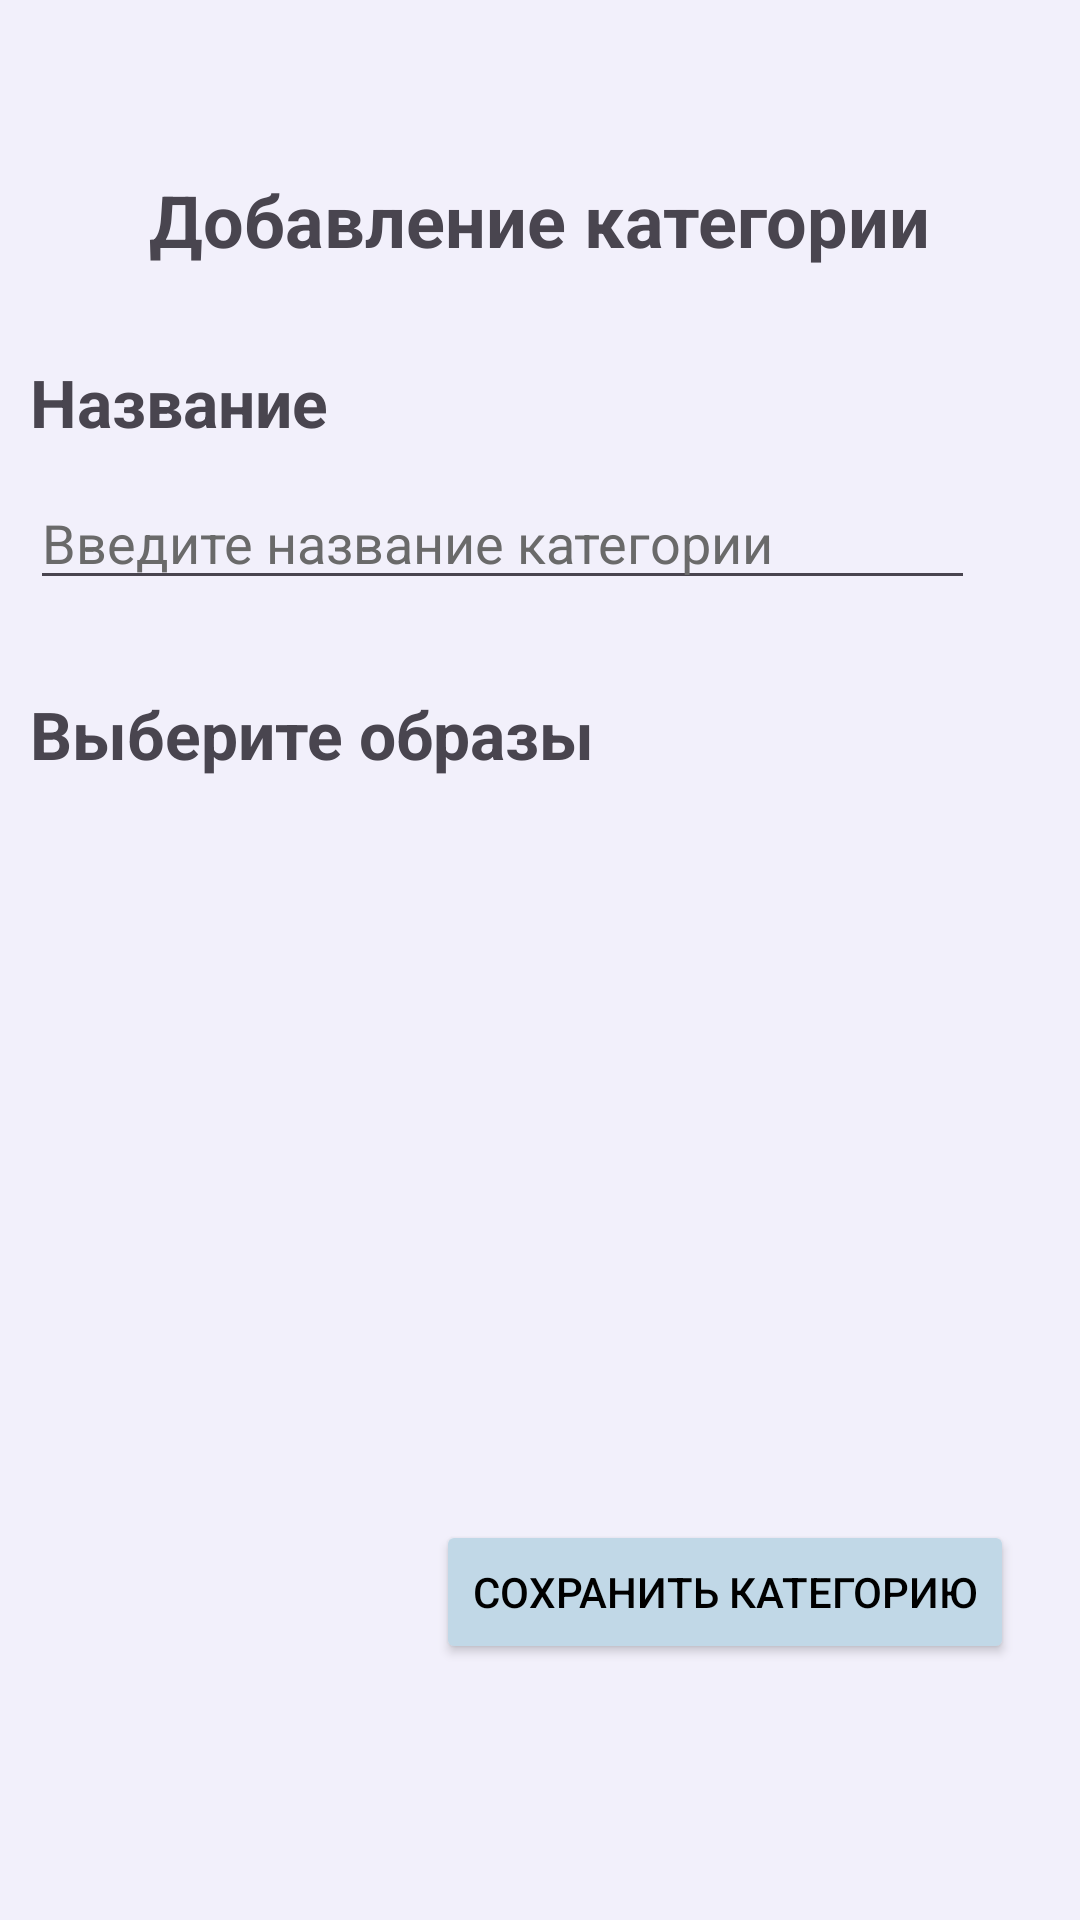

This screen was rendered from an Android layout file. Write that file and the resources it references.
<!-- AndroidManifest.xml: application theme Theme.MatchClothesApp -->
<!-- res/layout/fragment_add_outfit_category.xml -->
<?xml version="1.0" encoding="utf-8"?>
<androidx.constraintlayout.widget.ConstraintLayout xmlns:android="http://schemas.android.com/apk/res/android"
    xmlns:app="http://schemas.android.com/apk/res-auto"
    xmlns:tools="http://schemas.android.com/tools"
    android:background="#F2F0FB"
    android:layout_width="match_parent"
    android:layout_height="match_parent">

    <TextView
        android:id="@+id/addingCategory"
        android:layout_width="wrap_content"
        android:layout_height="wrap_content"
        android:layout_centerHorizontal="true"
        android:text="@string/addingCategory"
        android:textSize="24sp"
        android:textStyle="bold"
        app:layout_constraintBottom_toBottomOf="parent"
        app:layout_constraintEnd_toEndOf="parent"
        app:layout_constraintHorizontal_bias="0.5"
        app:layout_constraintStart_toStartOf="parent"
        app:layout_constraintTop_toTopOf="parent"
        app:layout_constraintVertical_bias="0.094" />

    <ImageView
        android:id="@+id/backButton"
        android:layout_width="29dp"
        android:layout_height="30dp"
        android:layout_alignParentStart="true"
        android:src="@drawable/back"
        app:layout_constraintBottom_toBottomOf="parent"
        app:layout_constraintEnd_toEndOf="parent"
        app:layout_constraintHorizontal_bias="0.102"
        app:layout_constraintStart_toStartOf="parent"
        app:layout_constraintTop_toTopOf="parent"
        app:layout_constraintVertical_bias="0.094" />


    <LinearLayout
        android:id="@+id/linearLayout"
        android:layout_width="match_parent"
        android:layout_height="wrap_content"
        android:orientation="vertical"
        app:layout_constraintTop_toBottomOf="@+id/addingCategory">


        <TextView
            android:layout_width="wrap_content"
            android:layout_height="wrap_content"
            android:layout_marginTop="20dp"
            android:padding="10dp"
            android:text="@string/title"
            android:textSize="22sp"
            android:textStyle="bold" />

        <EditText
            android:id="@+id/outfitCategoryTitle"
            android:layout_width="wrap_content"
            android:layout_height="wrap_content"
            android:layout_marginStart="10dp"
            android:ems="15"
            android:hint="@string/inputCategoryTitle"
            android:inputType="text"
            android:textColorHint="#6a6a6a" />

        <TextView
            android:layout_width="wrap_content"
            android:layout_height="wrap_content"
            android:layout_marginTop="20dp"
            android:padding="10dp"
            android:text="@string/chooseOutfits"
            android:textSize="22sp"
            android:textStyle="bold" />

    </LinearLayout>

    <ScrollView
        android:layout_width="match_parent"
        android:layout_height="0dp"
        app:layout_constraintBottom_toTopOf="@+id/saveOutfitCategory"
        app:layout_constraintEnd_toEndOf="parent"
        app:layout_constraintHorizontal_bias="1.0"
        app:layout_constraintStart_toStartOf="parent"
        app:layout_constraintTop_toBottomOf="@+id/linearLayout">

        <androidx.recyclerview.widget.RecyclerView
            android:id="@+id/outfitsCheckboxContainer"
            android:layout_width="match_parent"
            android:layout_height="wrap_content"
            android:layout_marginStart="20dp"
            android:layout_marginEnd="20dp"
            android:clipToPadding="false"
            app:layoutManager="androidx.recyclerview.widget.GridLayoutManager"
            app:spanCount="2" />

    </ScrollView>

    <Button
        android:id="@+id/saveOutfitCategory"
        android:layout_width="wrap_content"
        android:layout_height="wrap_content"
        android:layout_gravity="end"
        android:backgroundTint="#C1D8E7"
        android:text="@string/saveCategory"
        android:textColor="#000000"
        app:layout_constraintBottom_toBottomOf="parent"
        app:layout_constraintEnd_toEndOf="parent"
        app:layout_constraintHorizontal_bias="0.869"
        app:layout_constraintStart_toStartOf="parent"
        app:layout_constraintTop_toTopOf="parent"
        app:layout_constraintVertical_bias="0.856" />


</androidx.constraintlayout.widget.ConstraintLayout>
<!-- resources referenced by this layout -->
<resources>
  <string name="addingCategory">Добавление категории</string>
  <string name="chooseOutfits">Выберите образы</string>
  <string name="inputCategoryTitle">Введите название категории</string>
  <string name="saveCategory">Сохранить категорию</string>
  <string name="title">Название</string>
  <style name="Theme.MatchClothesApp" parent="Base.Theme.MatchClothesApp" />
  <style name="Base.Theme.MatchClothesApp" parent="Theme.Material3.DayNight.NoActionBar">
          
          
      </style>
</resources>
